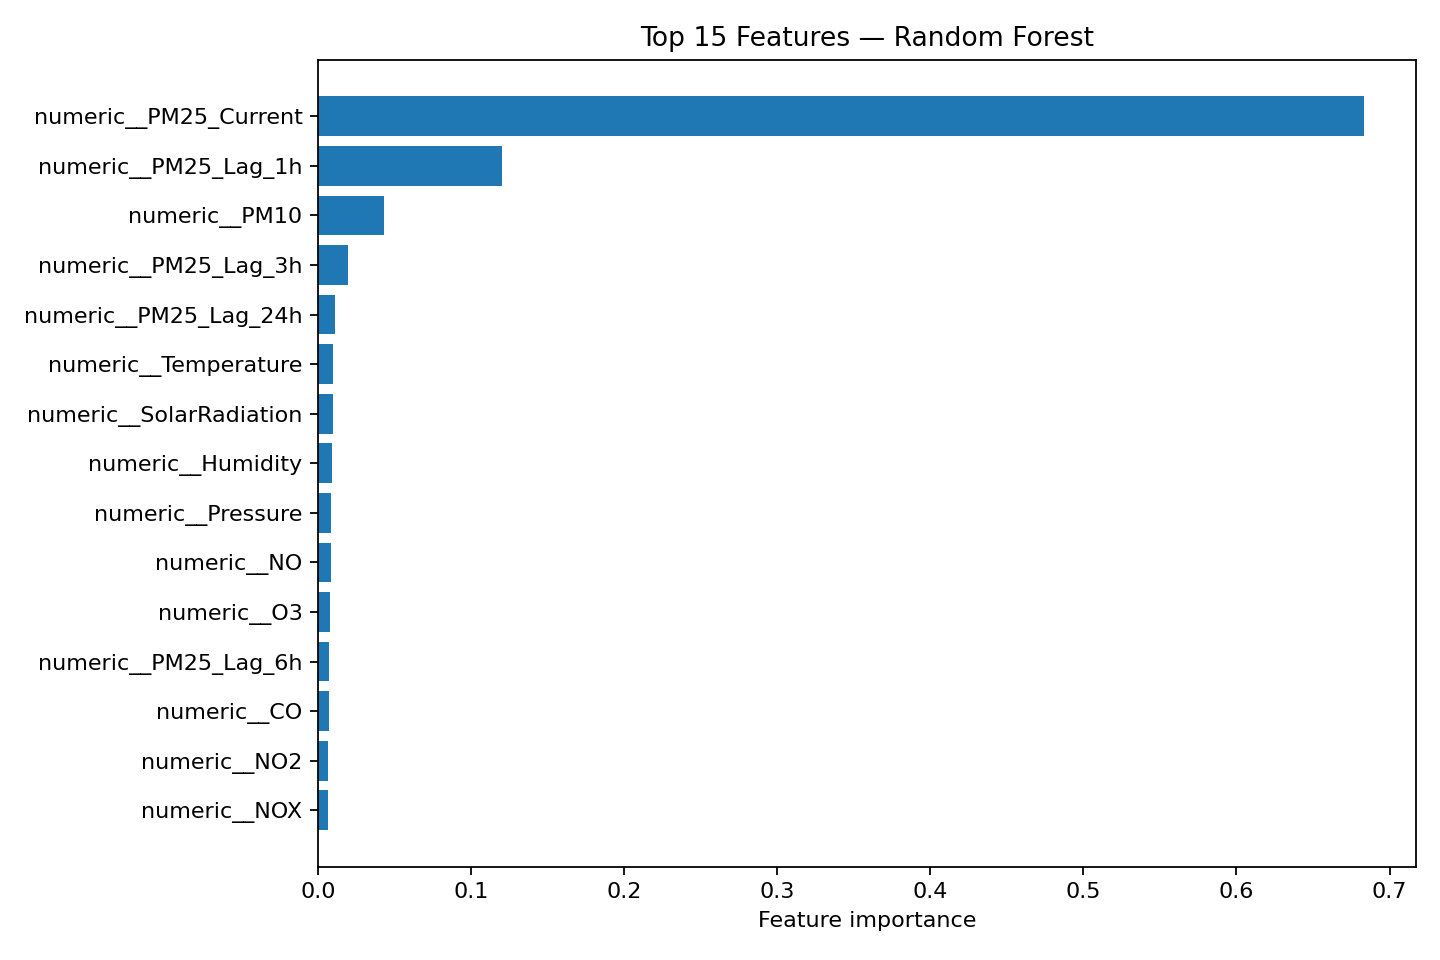

Source data for this figure (header and first rows):
Feature, Importance
numeric__PM25_Current, 0.6831
numeric__PM25_Lag_1h, 0.1199
numeric__PM10, 0.04315
numeric__PM25_Lag_3h, 0.0193
numeric__PM25_Lag_24h, 0.01093
numeric__Temperature, 0.009913
numeric__SolarRadiation, 0.009422
numeric__Humidity, 0.009146
numeric__Pressure, 0.008192
numeric__NO, 0.008088
numeric__O3, 0.007665
numeric__PM25_Lag_6h, 0.007285
numeric__CO, 0.007118
numeric__NO2, 0.006557
numeric__NOX, 0.006133
numeric__Day, 0.005365
numeric__Hour_Sin, 0.004877
numeric__WindDirection, 0.004831
numeric__Hour, 0.004767
numeric__SO2, 0.004457
numeric__Hour_Cos, 0.004125
numeric__WindSpeed, 0.00408
numeric__DayOfWeek, 0.002577
numeric__Month, 0.002492
numeric__Month_Cos, 0.002057
categorical__Location_Darussalam, 0.001461
numeric__Month_Sin, 0.001151
numeric__Rain, 0.001108
categorical__Location_BARC, 0.0004542
categorical__Location_DoE, 0.0003082
